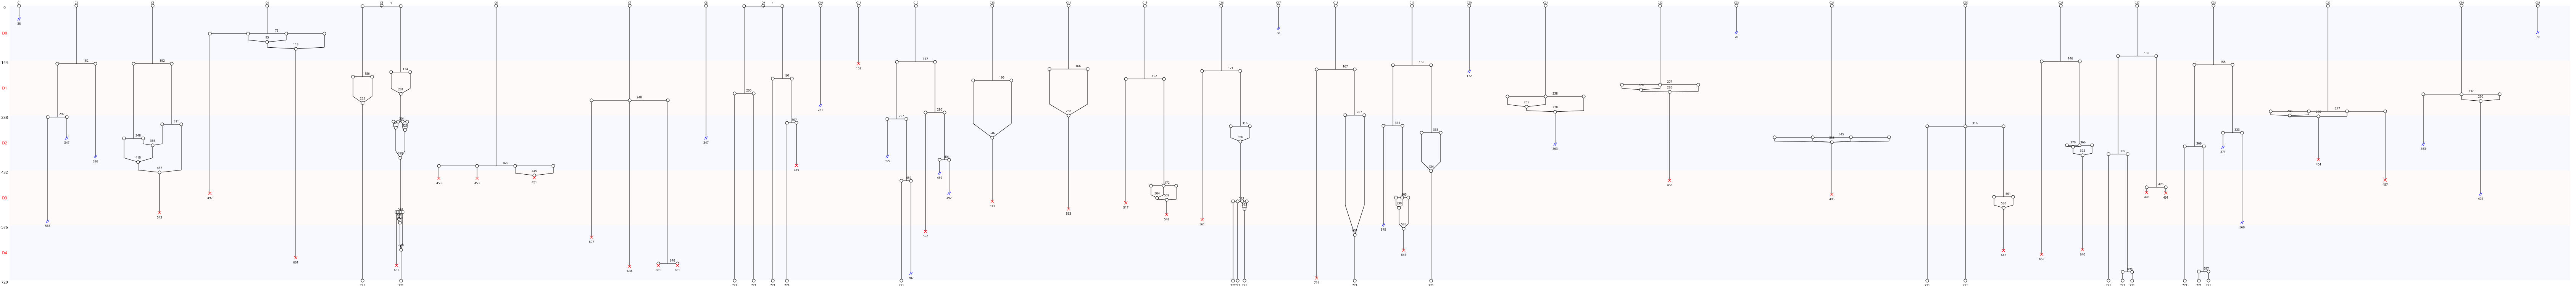

The file beside this chart, header and first rows:
Nombre de cellules à J0, 31
Nombre de cellules à J5, 20
Nombre de mitoses totale, 53
Nombre de cycles mitotiques, 1.71
Nombre de mitoses normales, 28
Nombre de mitoses anormales, 25
Nombre de mitoses non dichotomiques, 15
Nombre de refusions après mitose, 35
Nombre total de morts, 30
Nombre de mort sans mitose, 1
Nombre de mort après mitose, 29
Nombre de sorties, 20
Longueur moyenne entre deux cycles, 201
Longueur moyenne entre T0 et première di…, 186
Nom des cellules, C1, C2, C3, C4, C5, C6, C7, C8, C9, C10, C11, C12, C13, C14, C15, C16, C17, C18, C19, C20, C21, C22, C23
Nombre de divisions, 0, 2, 3, 1, 5, 1, 2, 0, 4, 0, 0, 5, 1, 1, 2, 3, 0, 2, 4, 0, 1, 1, 0
Nombre de cellules finales, 0, 0, 0, 0, 2, 0, 0, 0, 4, 0, 0, 1, 0, 0, 0, 3, 0, 1, 1, 0, 0, 0, 0
Nombre de divisions constaté, 0, 1, 2, 3, 4, 5
Nombre de cellules concernées, 8, 9, 6, 2, 4, 2
Nombre de cellules finales constaté, 0, 1, 2, 3, 4
Nombre de cellules concernées, 22, 3, 2, 3, 1
Jours, D1, D2, D3, D4, D5
Nombre de morts par jour, 0, 1, 2, 15, 12
Nombre de mitoses par jour, 4, 22, 17, 7, 3
Nombre de mitoses anormale par jour, 1, 10, 9, 5, 0
Nombre de mitoses non dichotimiques par …, 1, 5, 5, 4, 0
Nombre de fusions par jour, 2, 7, 13, 10, 3
